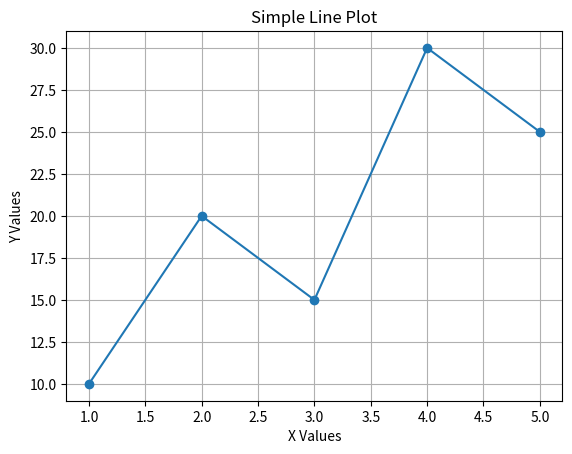

Reproduce this figure in Python.
import matplotlib.pyplot as plt

x = [1, 2, 3, 4, 5]
y = [10, 20, 15, 30, 25]

plt.plot(x, y, marker="o")
plt.xlabel("X Values")
plt.ylabel("Y Values")
plt.title("Simple Line Plot")
plt.grid(True)
plt.show()
